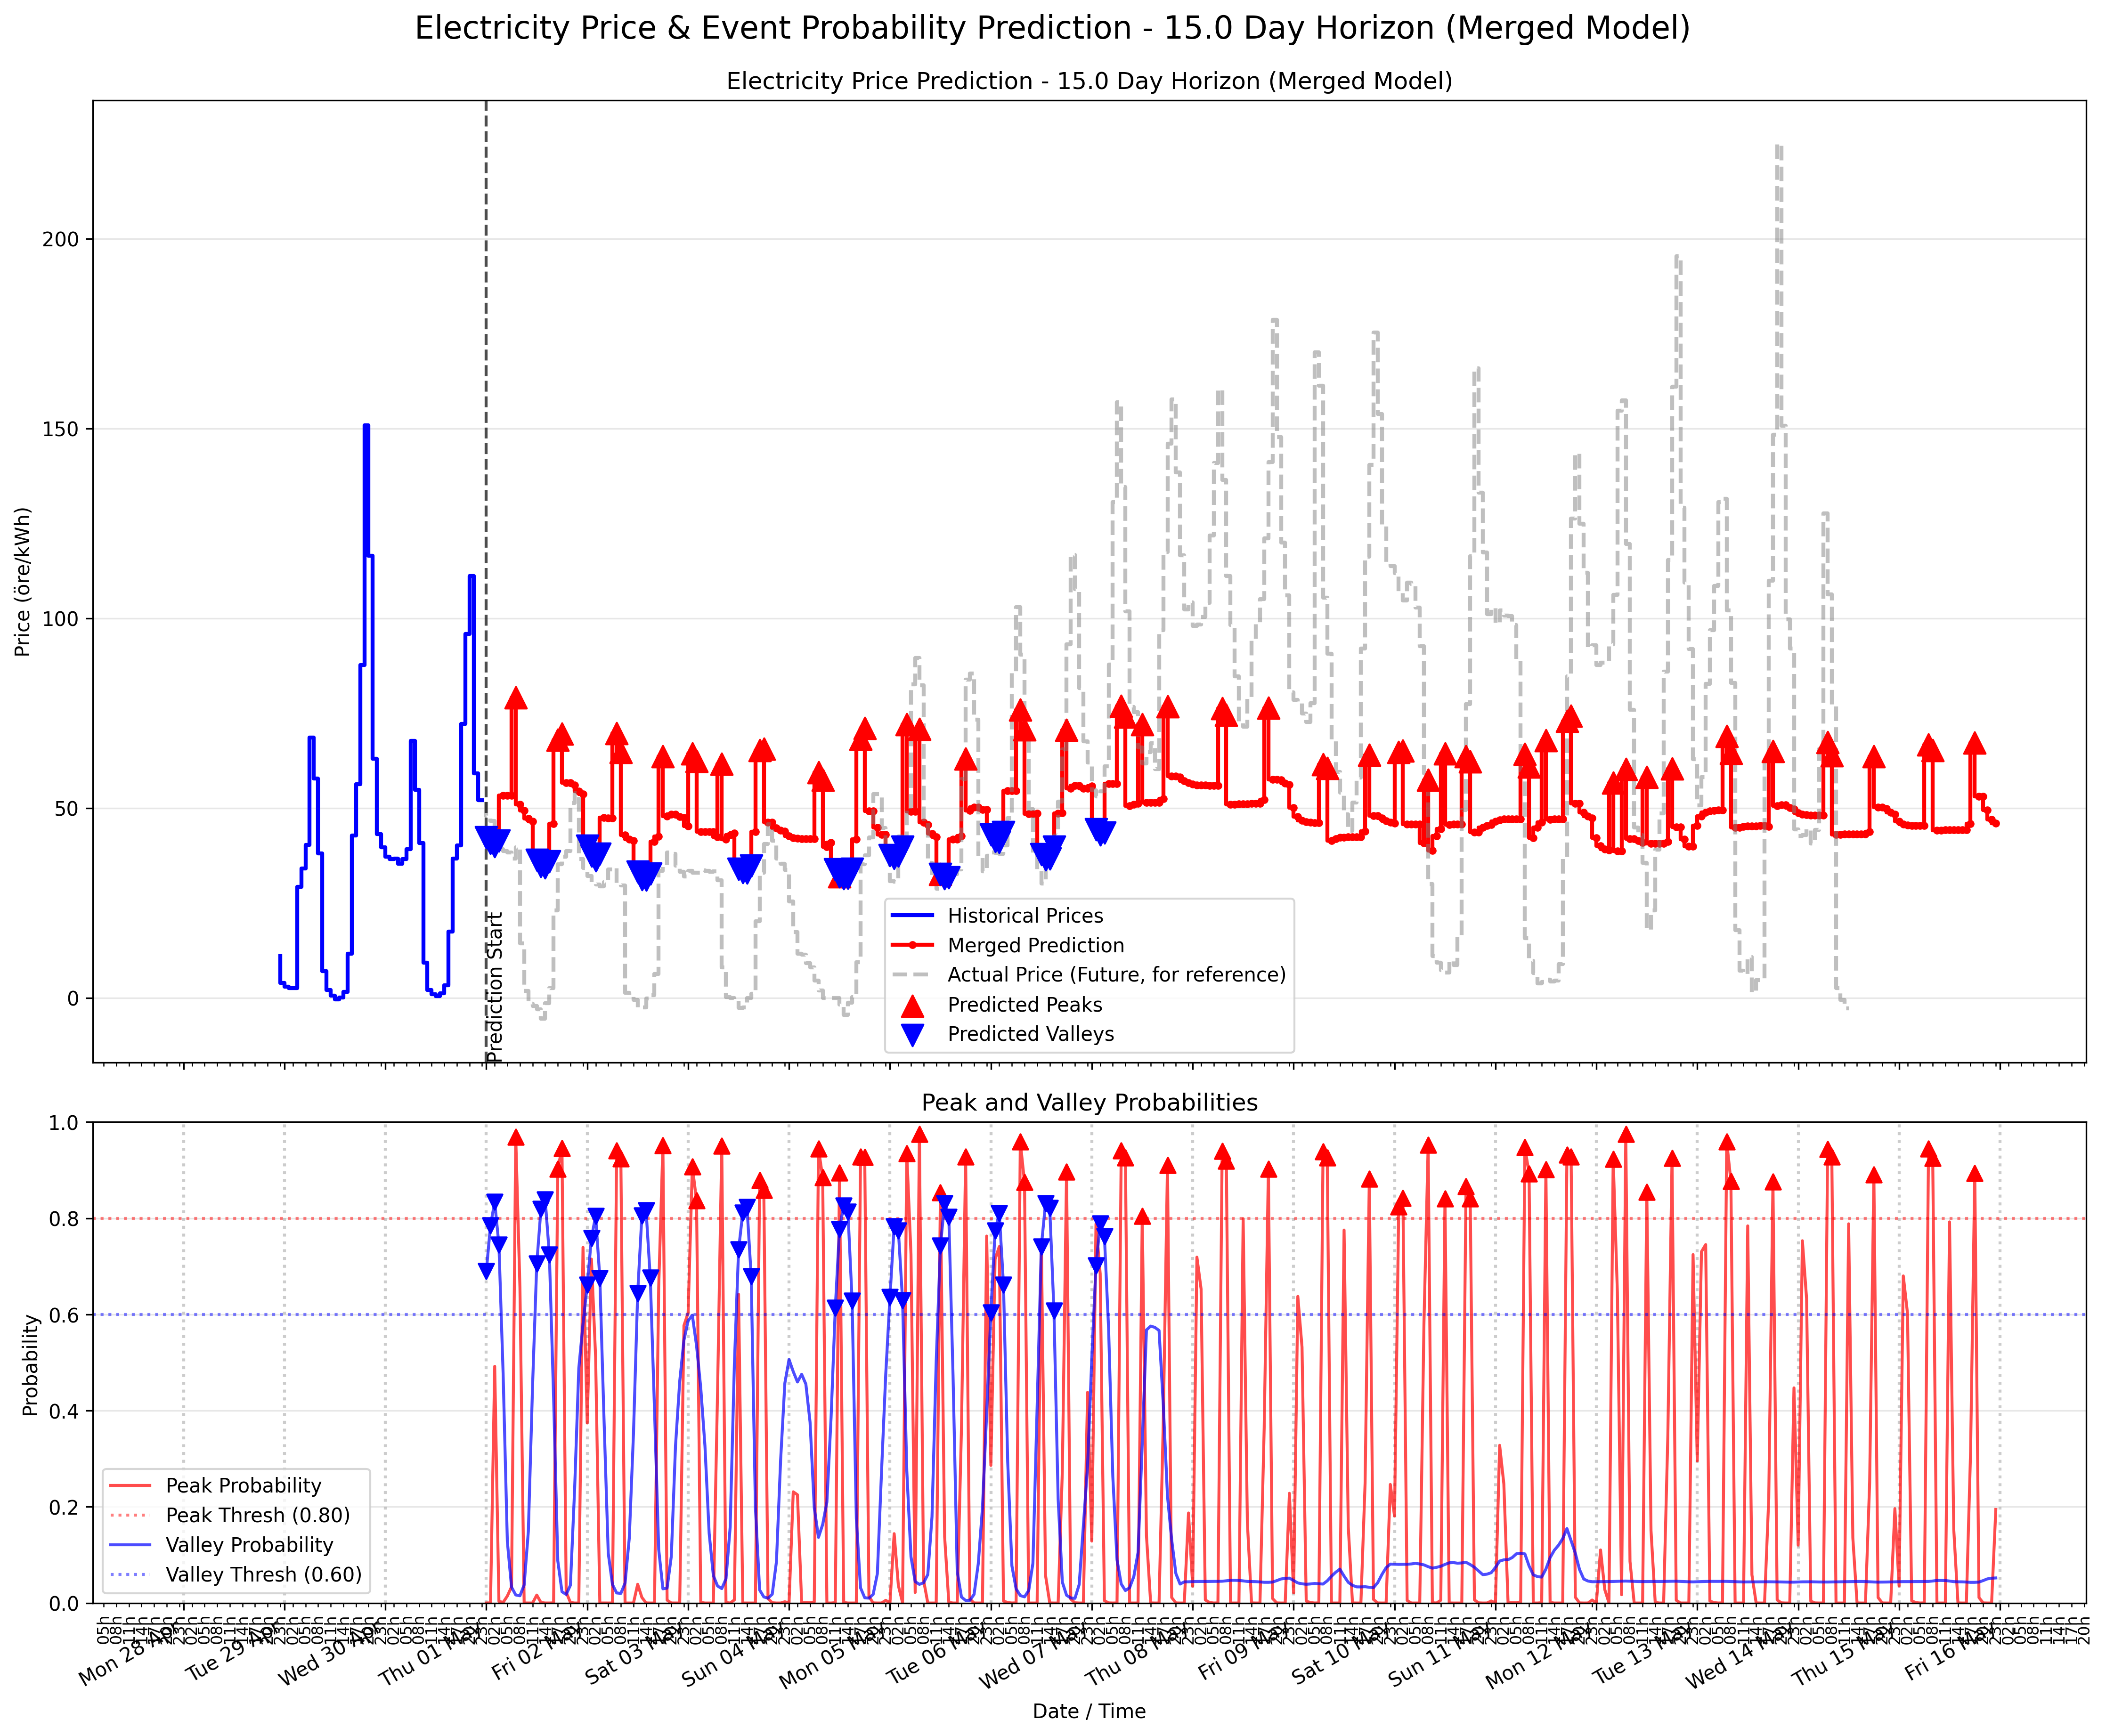

The file beside this chart, header and first rows:
timestamp, predicted_price, trend_prediction_smooth, peak_probability, is_predicted_peak, valley_probability, is_predicted_valley, price_prediction
2025-05-01 00:00:00+00:00, 53.25, 53.25, 7.48789773297176e-07, 0.0, 0.6897, 1.0, 42.24
2025-05-01 01:00:00+00:00, 53.25, 53.25, 0.0004237, 0.0, 0.7853, 1.0, 40.71
2025-05-01 02:00:00+00:00, 53.25, 53.25, 0.4921, 0.0, 0.8339, 1.0, 39.93
2025-05-01 03:00:00+00:00, 53.25, 53.25, 0.003517, 0.0, 0.7448, 1.0, 41.36
2025-05-01 04:00:00+00:00, 53.25, 53.25, 0.001261, 0.0, 0.4773, 0.0, 53.25
2025-05-01 05:00:00+00:00, 53.25, 53.25, 0.01453, 0.0, 0.1283, 0.0, 53.25
2025-05-01 06:00:00+00:00, 53.25, 53.25, 0.03367, 0.0, 0.0331, 0.0, 53.25
2025-05-01 07:00:00+00:00, 55.73, 53.25, 0.9688, 1.0, 0.01679, 0.0, 79.05
2025-05-01 08:00:00+00:00, 48.32, 50.89, 0.6553, 0.0, 0.01509, 0.0, 50.89
2025-05-01 09:00:00+00:00, 48.32, 49.35, 7.621882832609117e-05, 0.0, 0.03764, 0.0, 49.35
2025-05-01 10:00:00+00:00, 45.86, 47.25, 3.2005529337908456e-09, 0.0, 0.1491, 0.0, 47.25
2025-05-01 11:00:00+00:00, 45.86, 46.41, 9.459955485624505e-09, 0.0, 0.4515, 0.0, 46.41
2025-05-01 12:00:00+00:00, 45.86, 46.08, 0.01655, 0.0, 0.7055, 1.0, 36.33
2025-05-01 13:00:00+00:00, 45.86, 45.94, 0.00114, 0.0, 0.8193, 1.0, 34.65
2025-05-01 14:00:00+00:00, 45.86, 45.89, 5.433846672531217e-05, 0.0, 0.8393, 1.0, 34.34
2025-05-01 15:00:00+00:00, 45.86, 45.87, 5.615716509055346e-05, 0.0, 0.7241, 1.0, 35.91
2025-05-01 16:00:00+00:00, 45.86, 45.87, 0.0003412, 0.0, 0.4294, 0.0, 45.87
2025-05-01 17:00:00+00:00, 47.5, 46.84, 0.9029, 1.0, 0.08788, 0.0, 67.99
2025-05-01 18:00:00+00:00, 47.5, 47.24, 0.9452, 1.0, 0.02351, 0.0, 69.56
2025-05-01 19:00:00+00:00, 62.82, 56.59, 0.02251, 0.0, 0.01781, 0.0, 56.59
2025-05-01 20:00:00+00:00, 62.82, 56.59, 0.001258, 0.0, 0.03691, 0.0, 56.59
2025-05-01 21:00:00+00:00, 53.25, 56.08, 1.1906860208910075e-06, 0.0, 0.2354, 0.0, 56.08
2025-05-01 22:00:00+00:00, 53.25, 54.39, 4.1572261579858605e-06, 0.0, 0.4883, 0.0, 54.39
2025-05-01 23:00:00+00:00, 53.25, 53.71, 0.7395, 0.0, 0.5804, 0.0, 53.71
2025-05-02 00:00:00+00:00, 47.36, 49.9, 0.3743, 0.0, 0.6611, 1.0, 40
2025-05-02 01:00:00+00:00, 47.36, 48.38, 0.7152, 0.0, 0.7587, 1.0, 37.36
2025-05-02 02:00:00+00:00, 47.36, 47.77, 0.5106, 0.0, 0.8048, 1.0, 36.23
2025-05-02 03:00:00+00:00, 47.36, 47.52, 5.3557891078526154e-05, 0.0, 0.6757, 1.0, 37.89
2025-05-02 04:00:00+00:00, 47.36, 47.42, 9.167635289486498e-05, 0.0, 0.3804, 0.0, 47.42
2025-05-02 05:00:00+00:00, 47.36, 47.39, 6.641089839831693e-06, 0.0, 0.1037, 0.0, 47.39
2025-05-02 06:00:00+00:00, 47.36, 47.39, 9.211177530232817e-05, 0.0, 0.03859, 0.0, 47.39
2025-05-02 07:00:00+00:00, 48.23, 47.37, 0.9405, 1.0, 0.02094, 0.0, 69.65
2025-05-02 08:00:00+00:00, 41.87, 44.28, 0.9239, 1.0, 0.0201, 0.0, 64.73
2025-05-02 09:00:00+00:00, 41.87, 42.83, 2.188868347730022e-05, 0.0, 0.0415, 0.0, 42.83
2025-05-02 10:00:00+00:00, 41.07, 41.77, 4.699203692837273e-09, 0.0, 0.1345, 0.0, 41.77
2025-05-02 11:00:00+00:00, 41.07, 41.35, 1.2759872447531961e-07, 0.0, 0.3519, 0.0, 41.35
2025-05-02 12:00:00+00:00, 41.07, 41.18, 0.03901, 0.0, 0.6441, 1.0, 33.23
2025-05-02 13:00:00+00:00, 41.07, 41.11, 0.01164, 0.0, 0.8054, 1.0, 31.18
2025-05-02 14:00:00+00:00, 41.07, 41.09, 0.0001886, 0.0, 0.8163, 1.0, 31.03
2025-05-02 15:00:00+00:00, 41.07, 41.08, 6.066660262149526e-06, 0.0, 0.6759, 1.0, 32.75
2025-05-02 16:00:00+00:00, 41.07, 41.08, 7.105059466994135e-06, 0.0, 0.403, 0.0, 41.08
2025-05-02 17:00:00+00:00, 43.46, 42.51, 0.6568, 0.0, 0.1116, 0.0, 42.51
2025-05-02 18:00:00+00:00, 43.46, 43.08, 0.9514, 1.0, 0.0295, 0.0, 63.57
2025-05-02 19:00:00+00:00, 50.96, 47.81, 0.005983, 0.0, 0.03104, 0.0, 47.81
2025-05-02 20:00:00+00:00, 50.96, 48.3, 8.917186642065644e-05, 0.0, 0.09726, 0.0, 48.3
2025-05-02 21:00:00+00:00, 47.36, 48.3, 3.0151045393722598e-06, 0.0, 0.3272, 0.0, 48.3
2025-05-02 22:00:00+00:00, 47.36, 47.73, 1.8439848645357415e-05, 0.0, 0.461, 0.0, 47.73
2025-05-02 23:00:00+00:00, 47.36, 47.51, 0.5769, 0.0, 0.5463, 0.0, 47.51
2025-05-03 00:00:00+00:00, 43.69, 45.22, 0.6033, 0.0, 0.5871, 0.0, 45.22
2025-05-03 01:00:00+00:00, 43.69, 44.31, 0.907, 1.0, 0.5984, 0.0, 64.4
2025-05-03 02:00:00+00:00, 43.69, 43.94, 0.8372, 1.0, 0.5353, 0.0, 62.33
2025-05-03 03:00:00+00:00, 43.69, 43.79, 0.001395, 0.0, 0.4477, 0.0, 43.79
2025-05-03 04:00:00+00:00, 43.69, 43.73, 8.624027003634183e-08, 0.0, 0.3267, 0.0, 43.73
2025-05-03 05:00:00+00:00, 43.69, 43.71, 3.199632914174799e-08, 0.0, 0.145, 0.0, 43.71
2025-05-03 06:00:00+00:00, 43.69, 43.7, 2.527898459447897e-06, 0.0, 0.05695, 0.0, 43.7
2025-05-03 07:00:00+00:00, 41.42, 42.33, 0.4414, 0.0, 0.03543, 0.0, 42.33
2025-05-03 08:00:00+00:00, 41.42, 41.78, 0.9506, 1.0, 0.03002, 0.0, 61.64
2025-05-03 09:00:00+00:00, 41.42, 41.78, 0.001048, 0.0, 0.05029, 0.0, 41.78
2025-05-03 10:00:00+00:00, 43.69, 42.84, 4.4337562599139346e-07, 0.0, 0.1578, 0.0, 42.84
2025-05-03 11:00:00+00:00, 43.69, 43.35, 0.006484, 0.0, 0.4969, 0.0, 43.35
... 300 more rows
